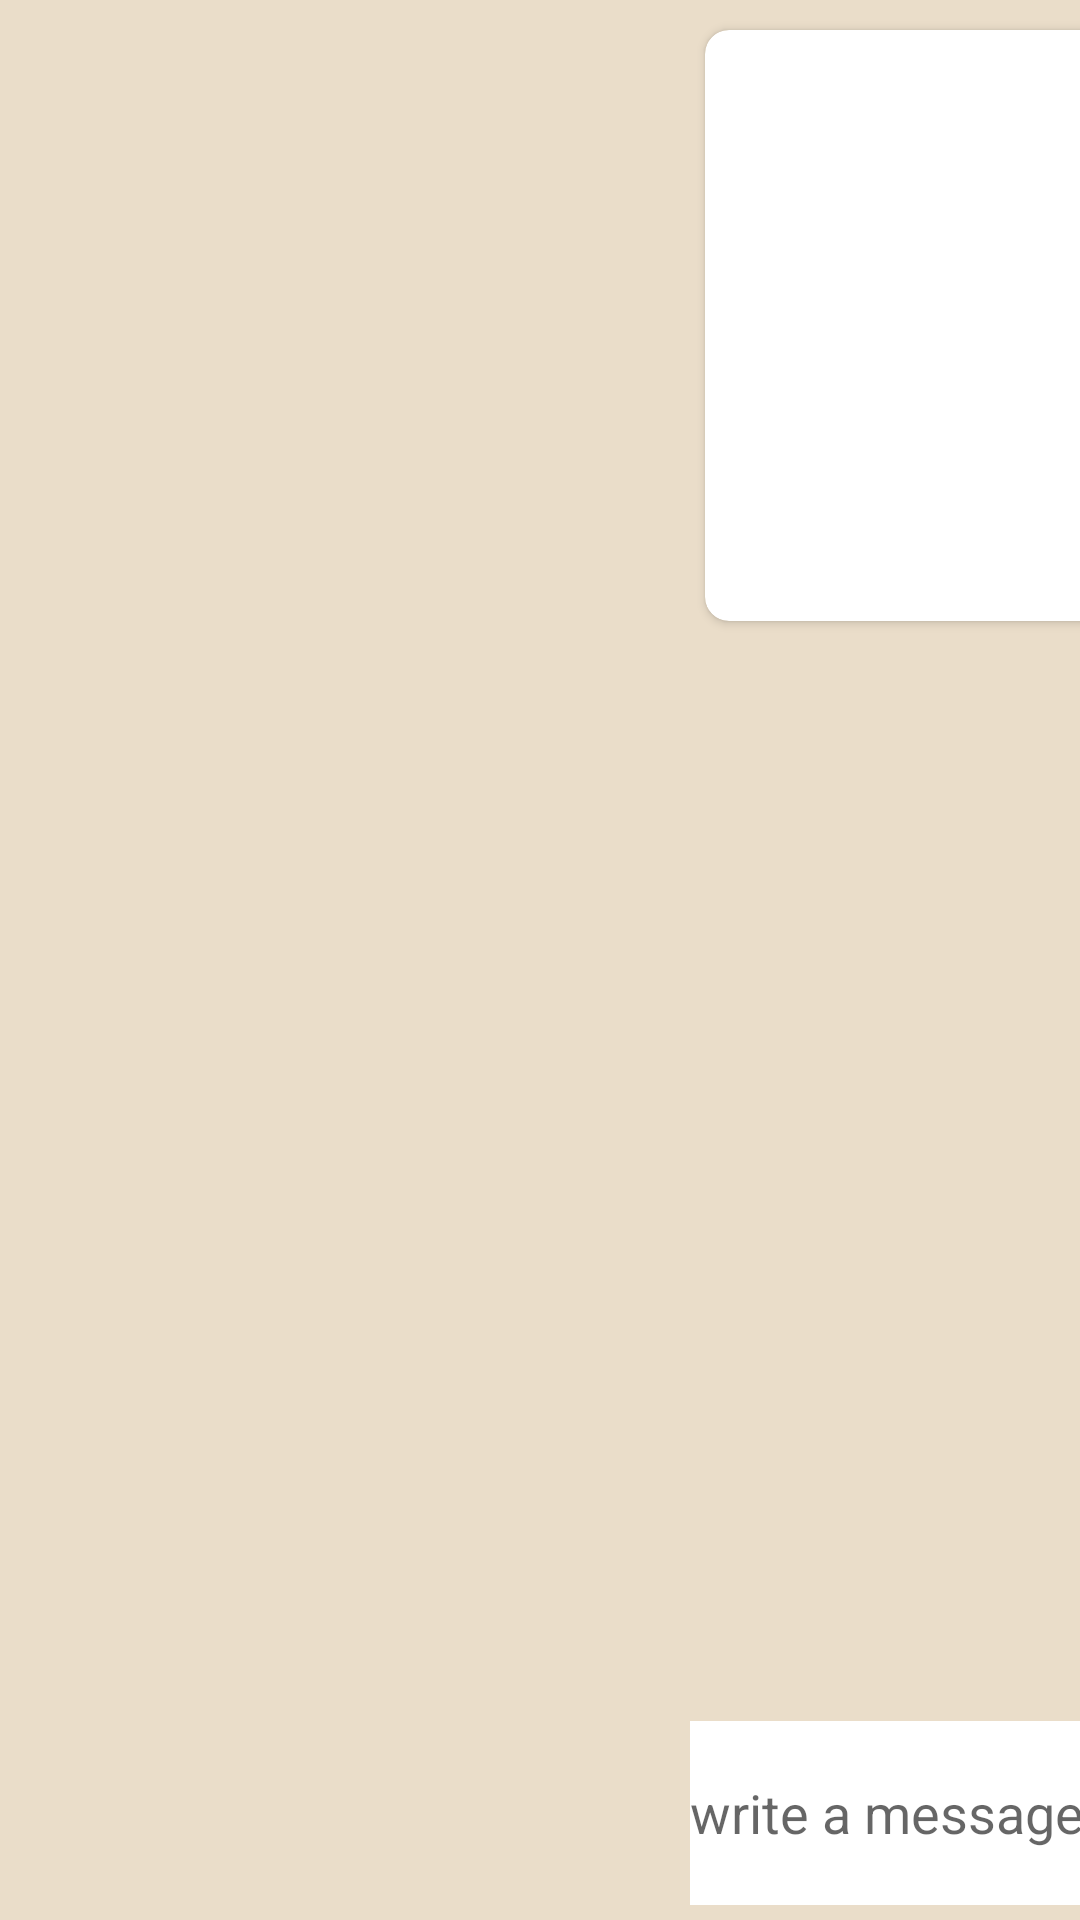

Produce the Android XML layout that renders to this screen, including the resource entries it uses.
<!-- AndroidManifest.xml: application theme Theme.Whatsapp3 -->
<!-- res/layout/activity_chat_and_contacts_list.xml -->
<?xml version="1.0" encoding="utf-8"?>
<androidx.constraintlayout.widget.ConstraintLayout xmlns:android="http://schemas.android.com/apk/res/android"
    xmlns:app="http://schemas.android.com/apk/res-auto"
    xmlns:tools="http://schemas.android.com/tools"
    android:layout_width="match_parent"
    android:layout_height="match_parent"
    tools:context=".ChatAndContactsList"
    >

    <LinearLayout
        android:id="@+id/chatAndListPage"
        android:layout_width="match_parent"
        android:layout_height="match_parent"
        android:orientation="horizontal"
        tools:layout_editor_absoluteX="1dp"
        tools:layout_editor_absoluteY="1dp"
        android:background="@color/background">


        <LinearLayout
            android:layout_width="225dp"
            android:layout_height="match_parent"
            android:orientation="vertical">

            <androidx.recyclerview.widget.RecyclerView
                android:id="@+id/contactsList"
                android:layout_width="match_parent"
                android:layout_height="match_parent" />


        </LinearLayout>

        <LinearLayout
            android:layout_width="468dp"
            android:layout_height="match_parent"
            android:orientation="vertical">
            <androidx.cardview.widget.CardView
                android:id="@+id/cardView"
                android:layout_width="394dp"
                android:layout_height="wrap_content"
                android:layout_margin="10dp"
                android:layout_marginStart="9dp"
                android:layout_marginEnd="9dp"
                android:layout_weight="4"
                app:cardCornerRadius="8dp"
                app:layout_constraintEnd_toEndOf="parent"
                app:layout_constraintStart_toStartOf="parent"
                app:layout_constraintTop_toTopOf="parent">

                <androidx.constraintlayout.widget.ConstraintLayout
                    android:layout_width="match_parent"
                    android:layout_height="144dp"
                    android:padding="2dp">

                    <com.google.android.material.imageview.ShapeableImageView
                        android:id="@+id/profileImage"
                        android:layout_width="54dp"
                        android:layout_height="50dp"
                        android:layout_margin="2dp"
                        android:layout_marginStart="16dp"
                        android:layout_marginTop="8dp"
                        android:src="@drawable/common_google_signin_btn_icon_dark"
                        app:layout_constraintBottom_toBottomOf="parent"
                        app:layout_constraintStart_toStartOf="parent"
                        app:layout_constraintTop_toTopOf="parent"
                        app:layout_constraintVertical_bias="0.0" />

                    <TextView
                        android:id="@+id/NcontactItemNickname"
                        android:layout_width="0dp"
                        android:layout_height="wrap_content"
                        android:layout_marginStart="16dp"
                        android:layout_weight="4"
                        android:fontFamily="sans-serif-medium"
                        android:text=""
                        android:textColor="@color/purple_700"
                        android:textSize="24sp"
                        app:layout_constraintBottom_toBottomOf="@+id/profileImage"
                        app:layout_constraintEnd_toEndOf="parent"
                        app:layout_constraintHorizontal_bias="0.0"
                        app:layout_constraintStart_toEndOf="@+id/profileImage"
                        app:layout_constraintTop_toTopOf="@+id/profileImage" />
                </androidx.constraintlayout.widget.ConstraintLayout>
            </androidx.cardview.widget.CardView>

            
            
            

            

            <androidx.recyclerview.widget.RecyclerView
                android:id="@+id/messagesList"
                android:layout_width="455dp"
                android:layout_height="285dp"
                android:layout_weight="5" />

            <EditText
                android:id="@+id/writeMessage"
                android:layout_width="match_parent"
                android:layout_height="wrap_content"
                android:layout_margin="5dp"
                android:layout_weight="1"
                android:autofillHints=""
                android:background="@color/white"
                android:ems="10"
                android:hint="@string/write_a_message"
                android:inputType="textPersonName"
                android:minHeight="48dp"
                app:layout_constraintBottom_toBottomOf="parent"
                app:layout_constraintEnd_toEndOf="@+id/lvPosts" />

        </LinearLayout>


    </LinearLayout>
</androidx.constraintlayout.widget.ConstraintLayout>
<!-- resources referenced by this layout -->
<resources>
  <color name="background">#EADDC9</color>
  <color name="purple_700">#FF3700B3</color>
  <color name="white">#FFFFFFFF</color>
  <string name="write_a_message">write a message..</string>
  <style name="Theme.Whatsapp3" parent="Theme.MaterialComponents.DayNight.DarkActionBar">
          
          <item name="colorPrimary">@color/purple_500</item>
          <item name="colorPrimaryVariant">@color/purple_700</item>
          <item name="colorOnPrimary">@color/white</item>
          
          <item name="colorSecondary">@color/teal_200</item>
          <item name="colorSecondaryVariant">@color/teal_700</item>
          <item name="colorOnSecondary">@color/black</item>
          
          <item name="android:statusBarColor" tools:targetApi="l">?attr/colorPrimaryVariant</item>
          
      </style>
  <color name="purple_500">#FF6200EE</color>
  <color name="teal_200">#FF03DAC5</color>
  <color name="teal_700">#FF018786</color>
  <color name="black">#FF000000</color>
</resources>
